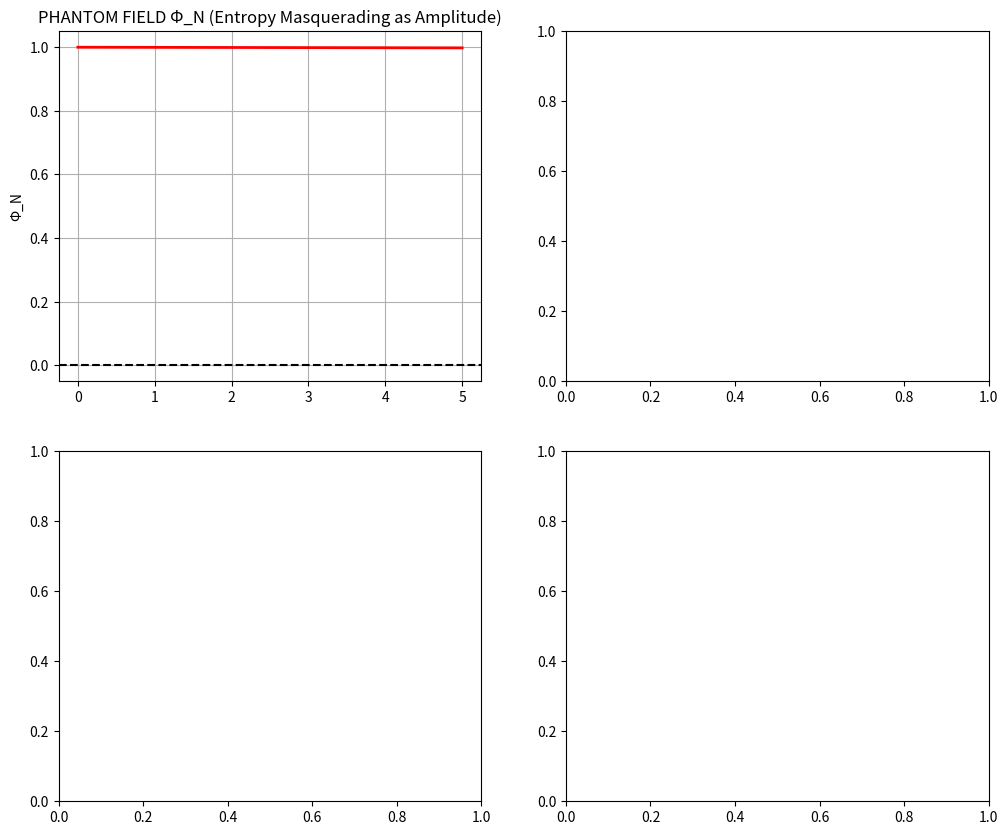

Write Python code to recreate this figure. (Note: this script raises an exception after producing the figure.)
# ---------------------------------------------------------------------------
# OMEGA PROTOCOL - ALL RIGHTS RESERVED
# Copyright (c) 2026 Jacob M. (jake.s.dev1991@gmail.com | 217-799-8720)
# Usage restricted to academic research and review only. No monetization.
# See LICENSE.txt for full terms.
# ---------------------------------------------------------------------------
import numpy as np
import matplotlib.pyplot as plt

def simulate_category_error_catastrophe(xi0=1.0, I0=1.0, g_N=0.8, g_Delta=0.5, perturbation=0.1):
    """
    Simulates the feedback catastrophe arising from the category error.
    The key is that Phi_N is treated as both a field amplitude AND an entropy measure.
    """
    t = np.linspace(0, 5, 500)
    dt = t[1] - t[0]
    
    # Initialize the phantom field: dimensionless "entropy" that secretly has sqrt(action) dimensions
    Phi_N = np.ones_like(t) * I0  # Start at reference
    
    # Simulate the epistemic feedback loop
    for i in range(1, len(t)):
        # Step 1: Compute psi = ln(Phi_N/I0) - dimensionally inconsistent if Phi_N has hidden dimensions
        psi = np.log(Phi_N[i-1] / I0)
        
        # Step 2: Lattice spacing from epistemic variable
        a = xi0 * np.exp(-psi)  # [time] units from dimensionless ratio
        
        # Step 3: UV cutoff
        Lambda = np.pi / a  # [time]^-1
        
        # Step 4: Mass corrections from misidentified cutoff
        Delta_m2_N = (g_N**2 * Lambda**2) / (16 * np.pi**2)
        Delta_m2_Delta = (g_Delta**2 * Lambda**2) / (16 * np.pi**2)
        
        # Step 5: Phantom dynamics - treat entropy fluctuation as field acceleration
        # This is the core category error: d2I/dt2 is not a physical force
        d2Phi_N_dt2 = -Delta_m2_N * Phi_N[i-1] + perturbation * np.sin(2*np.pi*t[i])
        
        # Euler integration of the phantom
        Phi_N[i] = Phi_N[i-1] + dt * dt * d2Phi_N_dt2  # Second order integration
        
        # Check for catastrophic breakdown
        if Phi_N[i] <= 0 or np.isnan(Phi_N[i]) or np.isinf(Phi_N[i]):
            print(f"CATEGORY ERROR COLLAPSE at t={t[i]:.2f}")
            Phi_N[i:] = np.nan
            break
    
    return t, Phi_N, a, Lambda, Delta_m2_N

# Run simulation
t, Phi_N, a, Lambda, Delta_m2 = simulate_category_error_catastrophe()

# Plot the collapse
fig, axes = plt.subplots(2, 2, figsize=(12, 10))

axes[0,0].plot(t, Phi_N, 'r-', linewidth=2)
axes[0,0].set_title('PHANTOM FIELD Φ_N (Entropy Masquerading as Amplitude)')
axes[0,0].set_ylabel('Φ_N')
axes[0,0].grid(True)
axes[0,0].axhline(y=0, color='k', linestyle='--')

axes[0,1].plot(t, a, 'b-', linewidth=2)
axes[0,1].set_title('LATTICE SPACING a(t) [time]')
axes[0,1].set_ylabel('a')
axes[0,1].grid(True)

axes[1,0].plot(t, Lambda, 'g-', linewidth=2)
axes[1,0].set_title('UV CUTOFF Λ(t) [time^-1]')
axes[1,0].set_ylabel('Λ')
axes[1,0].set_xlabel('Time')
axes[1,0].grid(True)

axes[1,1].plot(t, Delta_m2, 'm-', linewidth=2)
axes[1,1].set_title('MASS CORRECTION Δm² [time^-2]')
axes[1,1].set_ylabel('Δm²')
axes[1,1].set_xlabel('Time')
axes[1,1].grid(True)

plt.tight_layout()
plt.show()

# Dimensional consistency check - the smoking gun
print("=== DIMENSIONAL DECOMPOSITION OF OMEGA ACTION ===")
print("If I is Shannon entropy (dimensionless):")
print(f"  dI/dt ∝ [time]^-1")
print(f"  (1/2)(dI/dt)^2 ∝ [time]^-2")
print(f"  V(I) = λ/4 (I^2 - I0^2)^2 ∝ [dimensionless]")
print("  → INCONSISTENT: cannot add [time]^-2 + [dimensionless]")
print()
print("If I has hidden dimensions [action]^1/2:")
print(f"  dI/dt ∝ [action]^1/2 [time]^-1")
print(f"  (1/2)(dI/dt)^2 ∝ [action] [time]^-2")
print(f"  V(I) = λ/4 (I^2 - I0^2)^2 ∝ λ [action]^2")
print("  → CONSISTENT only if λ ∝ [action]^-1 [time]^-2")
print("  But λ is then a non-standard coupling with unnatural dimensions")
print()
print("CONCLUSION: The action is either dimensionally inconsistent or relies on a covert dimensional assignment to I that violates its nature as entropy.")
